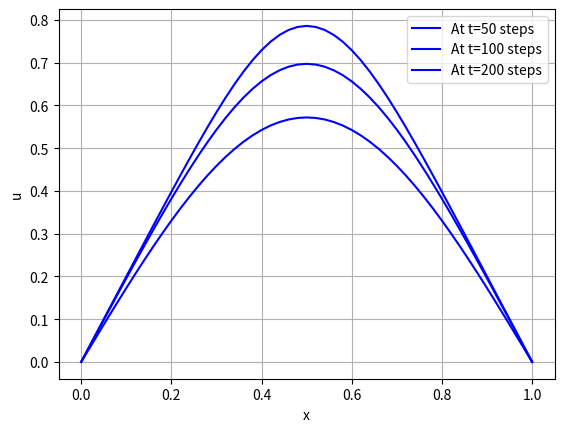

Generate this figure with matplotlib:
import numpy as np
import matplotlib.pyplot as plt

a = 0.0
b = 1.0
dx = 0.02
n = int((b-a)/dx)
F = 0.9
dt = F*dx*dx*0.5

x = np.linspace(a, b, n+1)

u = np.zeros((501, n+1), dtype=np.float64)

for i in range(n+1):
    if(x[i]<=0.5): u[0][i] = 2*x[i]
    else: u[0][i] = 2*(1-x[i])

for i in range(1, 201):
    for j in range(1, n):
        u[i][j]=u[i-1][j]+(dt/(dx*dx))*(u[i-1][j-1]-2*u[i-1][j]+u[i-1][j+1])

print(u[50])
plt.plot(x, u[50], label='At t=50 steps', color='blue')
plt.xlabel('x')
plt.ylabel('u')
plt.legend()
plt.grid(True)
plt.show()

print(u[100])
plt.plot(x, u[100], label='At t=100 steps', color='blue')
plt.xlabel('x')
plt.ylabel('u')
plt.legend()
plt.grid(True)
plt.show()

print(u[200])
plt.plot(x, u[200], label='At t=200 steps', color='blue')
plt.xlabel('x')
plt.ylabel('u')
plt.legend()
plt.grid(True)
plt.show()